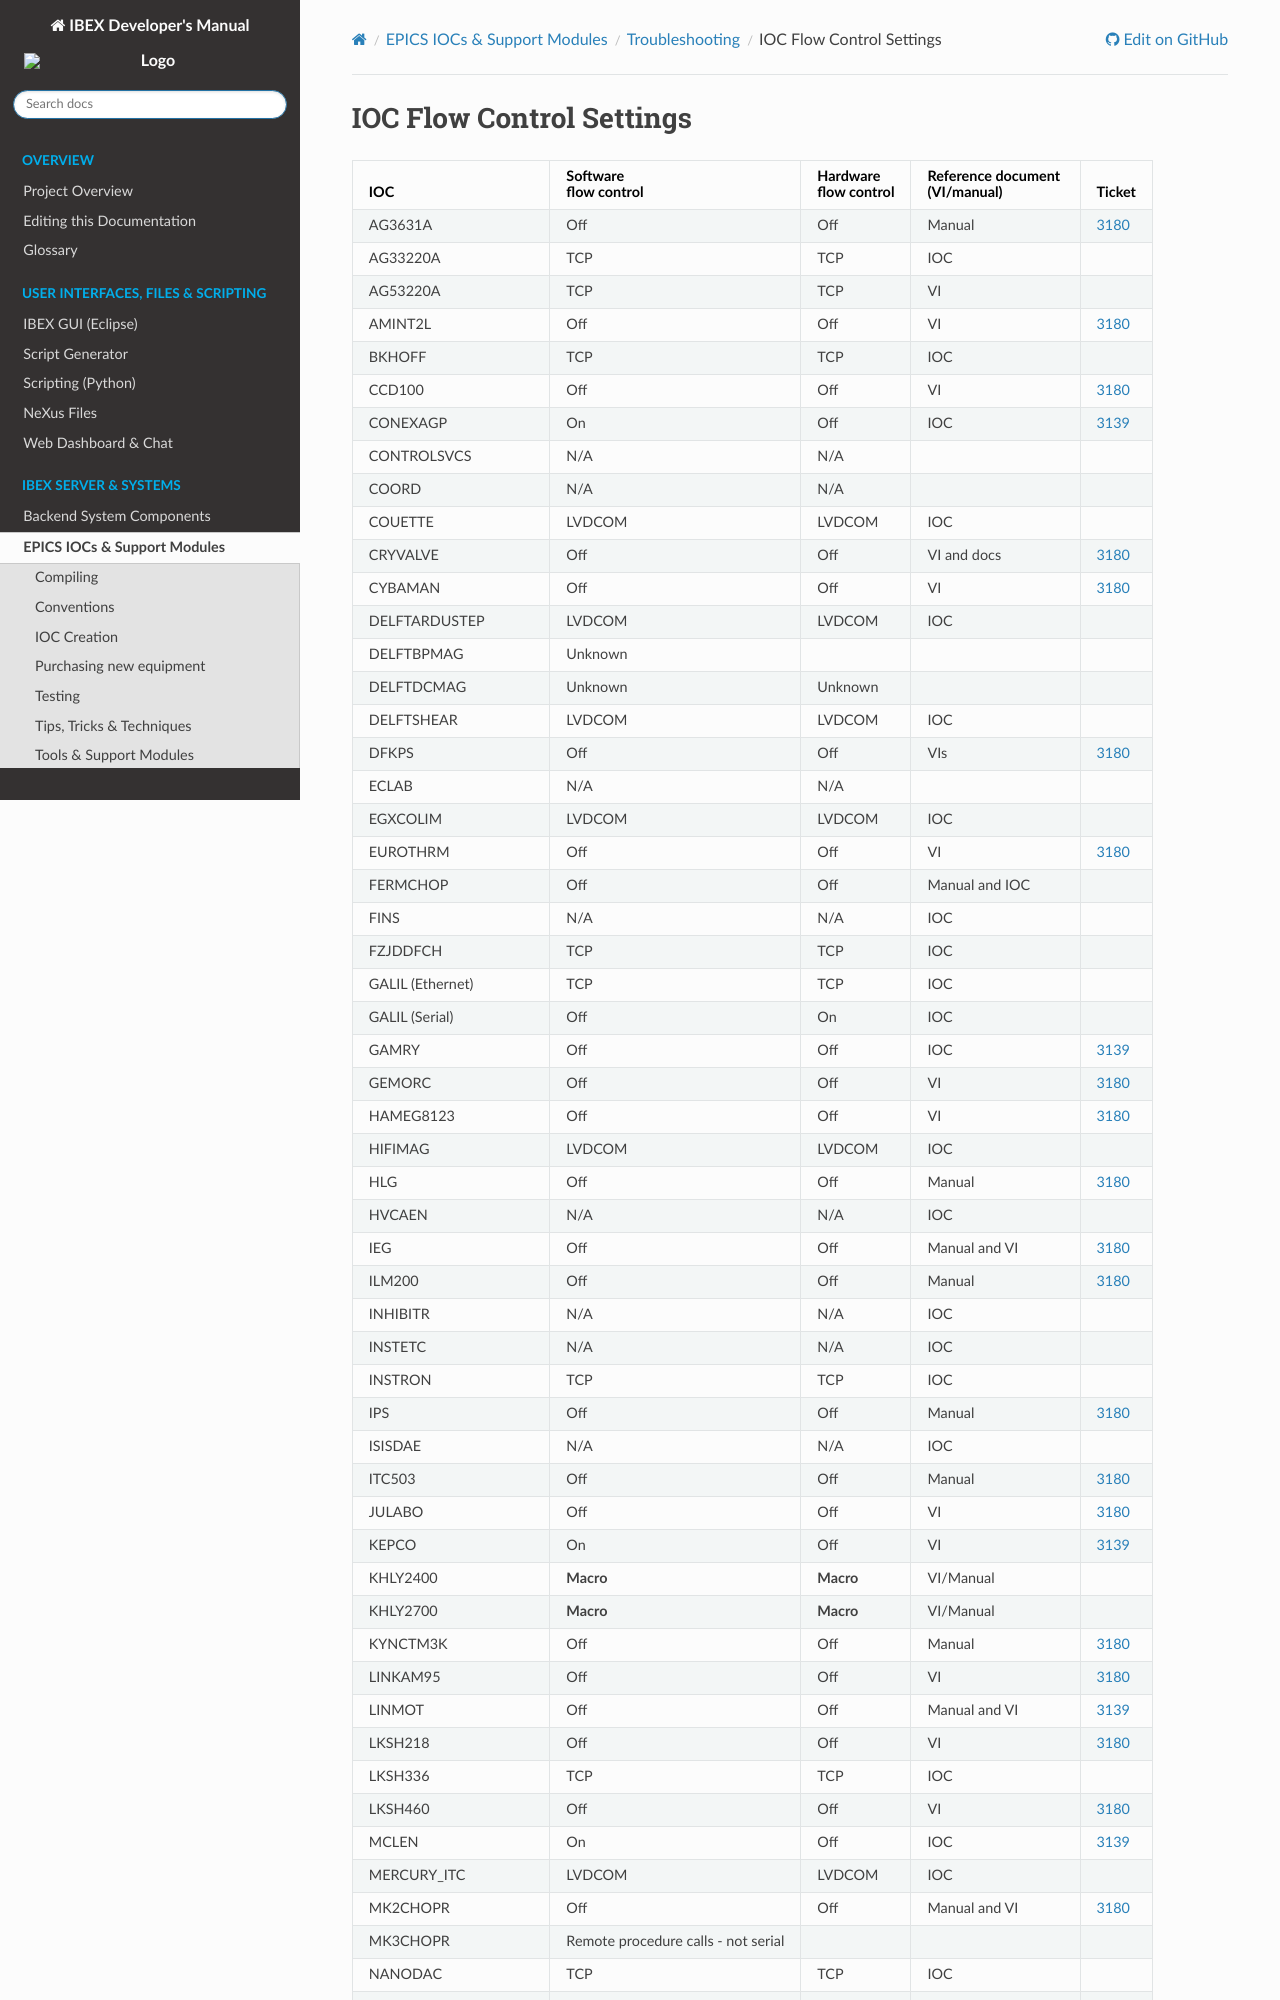

repository: ISISComputingGroup/ibex_developers_manual · page: iocs/troubleshooting/IOC-flow-control-settings.html · generator: sphinx

# IOC Flow Control Settings

| IOC          | Software <br/> flow control | Hardware <br/> flow control | Reference document <br/> (VI/manual) | Ticket |
|:------------:|:---------------------:|:---------------------:|:------------------------------:|:------:|
| AG3631A             | Off | Off | Manual | [3180](https://github.com/ISISComputingGroup/IBEX/issues/3180) |
| AG33220A            | TCP | TCP | IOC |  |
| AG53220A            | TCP | TCP | VI |  |
| AMINT2L             | Off | Off | VI | [3180](https://github.com/ISISComputingGroup/IBEX/issues/3180) |
| BKHOFF              | TCP | TCP | IOC |  |
| CCD100              | Off | Off | VI | [3180](https://github.com/ISISComputingGroup/IBEX/issues/3180) |
| CONEXAGP            | On | Off | IOC | [3139](https://github.com/ISISComputingGroup/IBEX/issues/3139) |
| CONTROLSVCS         | N/A | N/A |  |  |
| COORD               | N/A | N/A |  |  |
| COUETTE             | LVDCOM | LVDCOM | IOC |  |
| CRYVALVE            | Off | Off | VI and docs | [3180](https://github.com/ISISComputingGroup/IBEX/issues/3180) |
| CYBAMAN             | Off | Off | VI | [3180](https://github.com/ISISComputingGroup/IBEX/issues/3180) |
| DELFTARDUSTEP       | LVDCOM | LVDCOM | IOC |  |
| DELFTBPMAG          | Unknown |  |  |  |
| DELFTDCMAG          | Unknown | Unknown |  |  |
| DELFTSHEAR          | LVDCOM | LVDCOM | IOC |  |
| DFKPS               | Off | Off | VIs | [3180](https://github.com/ISISComputingGroup/IBEX/issues/3180) |
| ECLAB               | N/A | N/A |  |  |
| EGXCOLIM            | LVDCOM | LVDCOM | IOC |  |
| EUROTHRM            | Off | Off | VI | [3180](https://github.com/ISISComputingGroup/IBEX/issues/3180) |
| FERMCHOP            | Off | Off | Manual and IOC |  |
| FINS                | N/A | N/A | IOC |  |
| FZJDDFCH            | TCP | TCP | IOC |  |
| GALIL (Ethernet)    | TCP | TCP | IOC |  |
| GALIL (Serial)      | Off | On  | IOC |  |
| GAMRY               | Off | Off | IOC | [3139](https://github.com/ISISComputingGroup/IBEX/issues/3139) |
| GEMORC              | Off | Off | VI | [3180](https://github.com/ISISComputingGroup/IBEX/issues/3180) |
| HAMEG8123           | Off | Off | VI | [3180](https://github.com/ISISComputingGroup/IBEX/issues/3180) | 
| HIFIMAG             | LVDCOM | LVDCOM | IOC |  |
| HLG                 | Off | Off | Manual | [3180](https://github.com/ISISComputingGroup/IBEX/issues/3180) |
| HVCAEN              | N/A | N/A | IOC |  |
| IEG                 | Off | Off | Manual and VI | [3180](https://github.com/ISISComputingGroup/IBEX/issues/3180) |
| ILM200              | Off | Off | Manual | [3180](https://github.com/ISISComputingGroup/IBEX/issues/3180) |
| INHIBITR            | N/A | N/A | IOC |  |
| INSTETC             | N/A | N/A | IOC |  |
| INSTRON             | TCP | TCP | IOC |  |
| IPS                 | Off | Off | Manual | [3180](https://github.com/ISISComputingGroup/IBEX/issues/3180) |
| ISISDAE             | N/A | N/A | IOC |  |
| ITC503              | Off | Off | Manual | [3180](https://github.com/ISISComputingGroup/IBEX/issues/3180) |
| JULABO              | Off | Off | VI | [3180](https://github.com/ISISComputingGroup/IBEX/issues/3180) |
| KEPCO               | On | Off | VI | [3139](https://github.com/ISISComputingGroup/IBEX/issues/3139) |
| KHLY2400            | **Macro** | **Macro** | VI/Manual |  |
| KHLY2700            | **Macro** | **Macro** | VI/Manual |  |
| KYNCTM3K            | Off | Off | Manual | [3180](https://github.com/ISISComputingGroup/IBEX/issues/3180) |
| LINKAM95            | Off | Off | VI | [3180](https://github.com/ISISComputingGroup/IBEX/issues/3180) |
| LINMOT              | Off | Off | Manual and VI | [3139](https://github.com/ISISComputingGroup/IBEX/issues/3139) |
| LKSH218             | Off | Off | VI | [3180](https://github.com/ISISComputingGroup/IBEX/issues/3180) |
| LKSH336             | TCP | TCP | IOC |  |
| LKSH460             | Off | Off | VI | [3180](https://github.com/ISISComputingGroup/IBEX/issues/3180) |
| MCLEN               | On | Off | IOC | [3139](https://github.com/ISISComputingGroup/IBEX/issues/3139) |
| MERCURY_ITC         | LVDCOM | LVDCOM | IOC |  |
| MK2CHOPR            | Off | Off | Manual and VI | [3180](https://github.com/ISISComputingGroup/IBEX/issues/3180) |
| MK3CHOPR            | Remote procedure calls - not s
